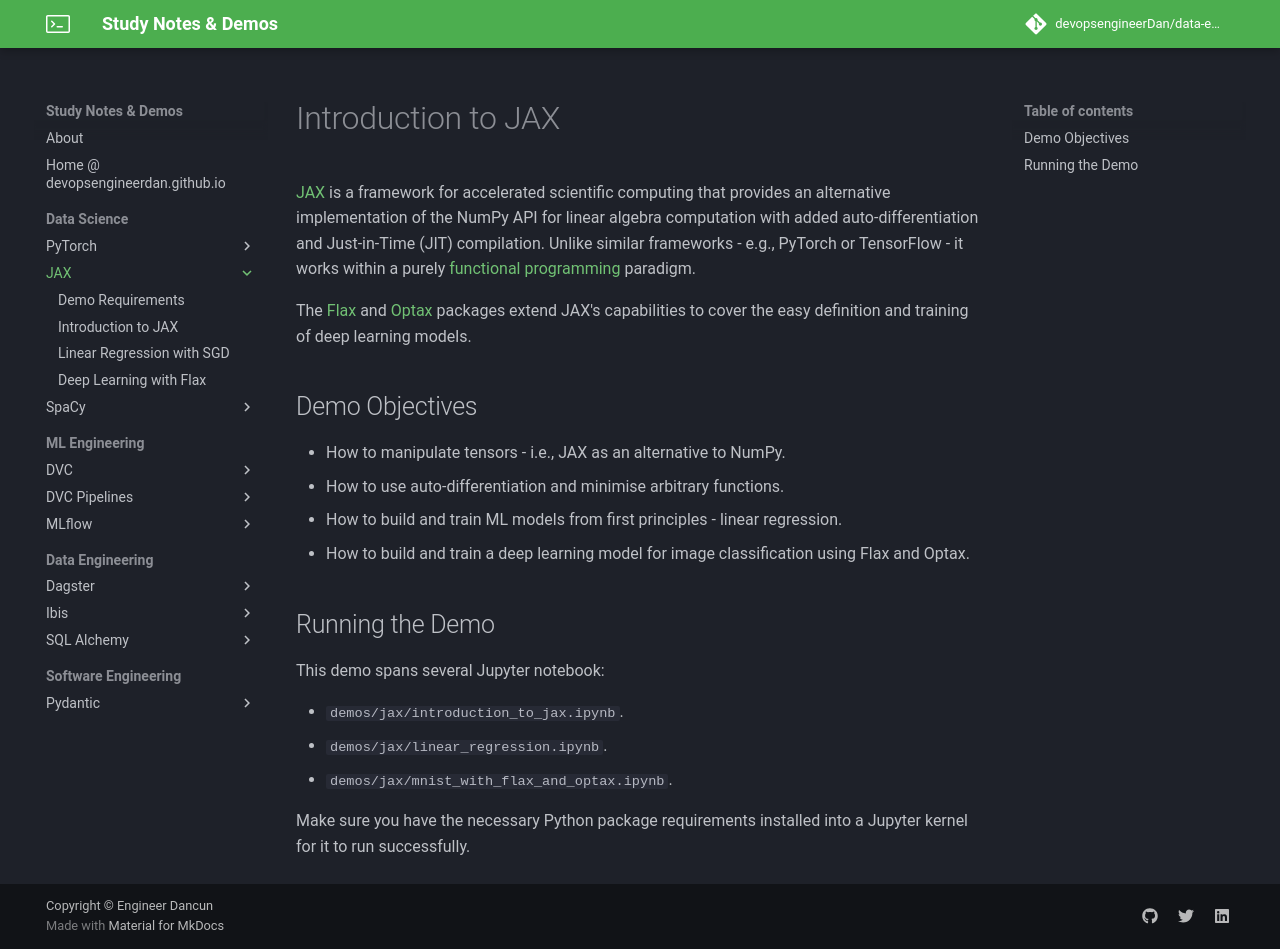

repository: devopsengineerDan/data-engineering-notes-and-demos-best-practices · page: jax/index.html · generator: mkdocs

# Introduction to JAX

[JAX](https://jax.readthedocs.io/en/latest/) is a framework for accelerated scientific computing that provides an alternative implementation of the NumPy API for linear algebra computation with added auto-differentiation and Just-in-Time (JIT) compilation. Unlike similar frameworks - e.g., PyTorch or TensorFlow - it works within a purely [functional programming](https://en.wikipedia.org/wiki/Functional_programming) paradigm.

The [Flax](https://flax.readthedocs.io/en/latest/index.html) and [Optax](https://optax.readthedocs.io/en/latest/index.html) packages extend JAX's capabilities to cover the easy definition and training of deep learning models.

## Demo Objectives

* How to manipulate tensors - i.e., JAX as an alternative to NumPy.
* How to use auto-differentiation and minimise arbitrary functions.
* How to build and train ML models from first principles - linear regression.
* How to build and train a deep learning model for image classification using Flax and Optax.

## Running the Demo

This demo spans several Jupyter notebook:

* `demos/jax/introduction_to_jax.ipynb`.
* `demos/jax/linear_regression.ipynb`.
* `demos/jax/mnist_with_flax_and_optax.ipynb`.

Make sure you have the necessary Python package requirements installed into a Jupyter kernel for it to run successfully.
